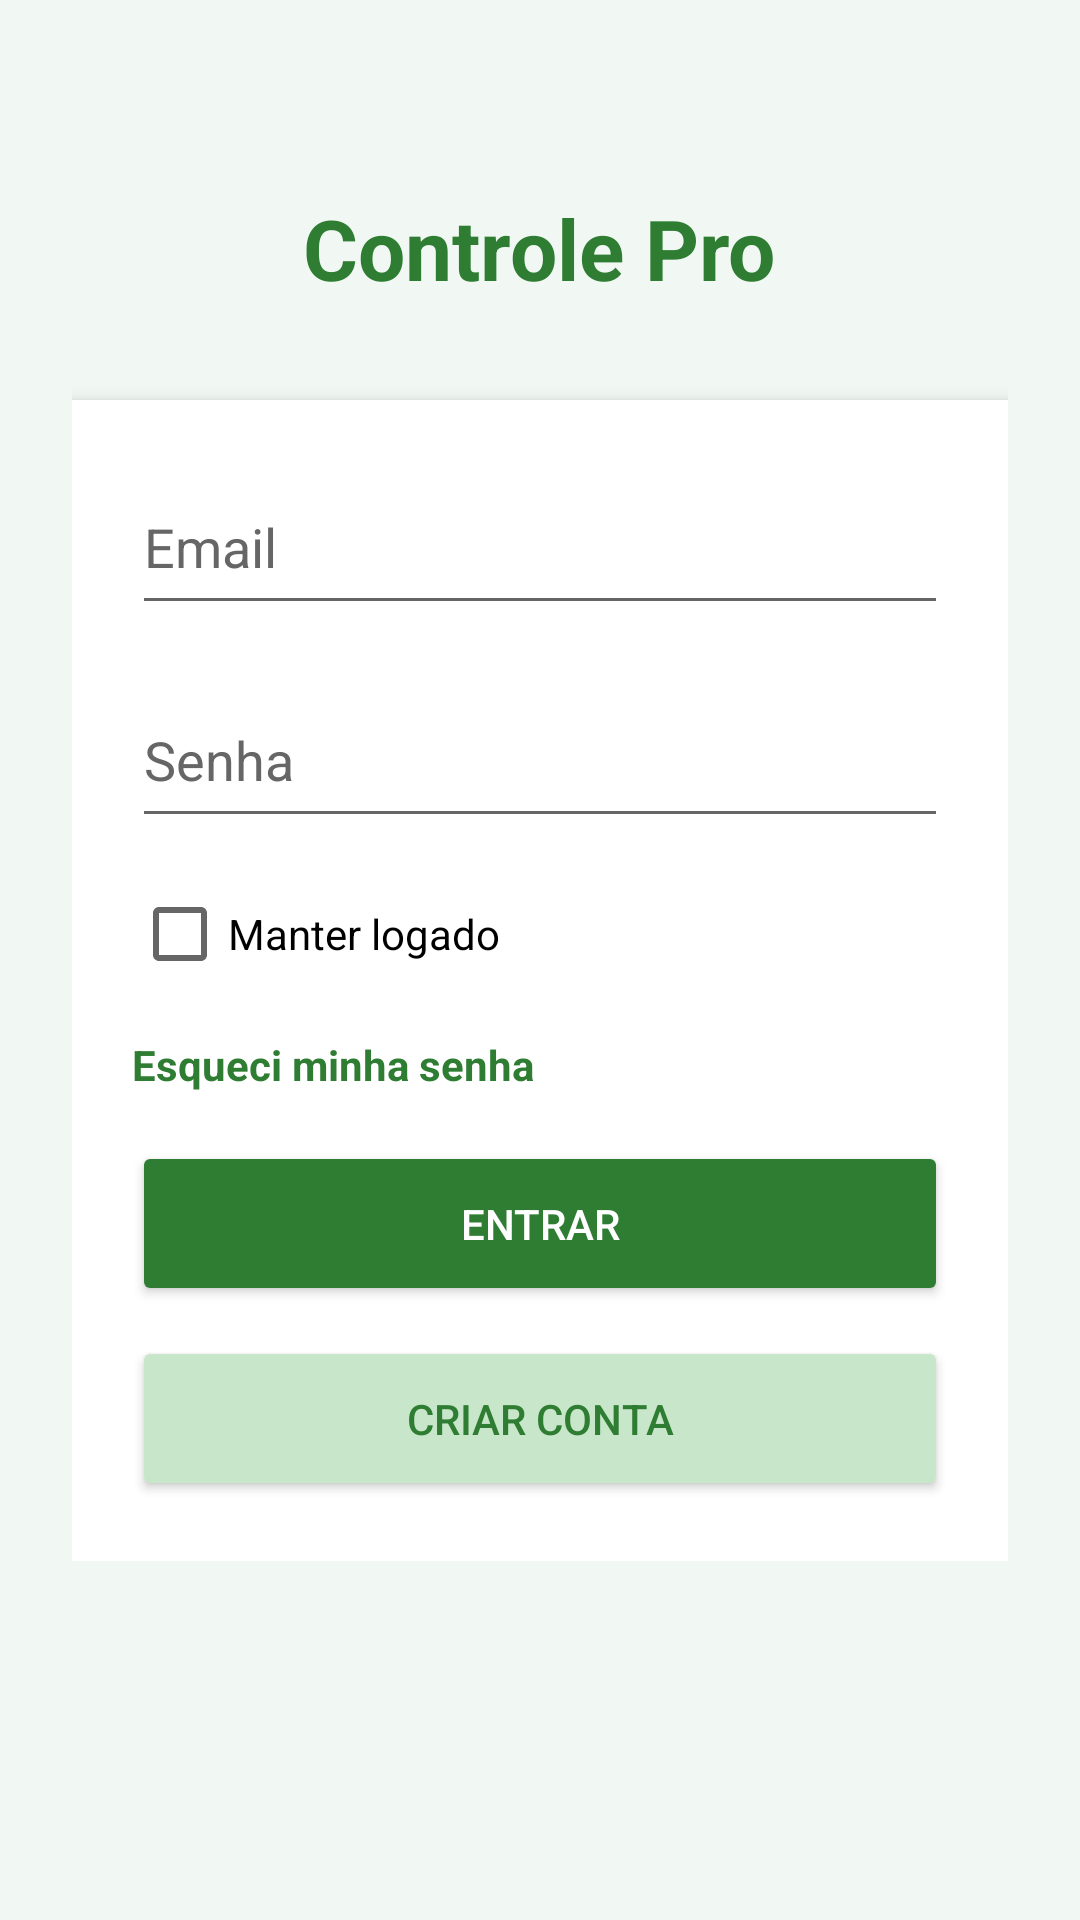

Write the Android layout XML for this screen, with the resource values it uses.
<!-- AndroidManifest.xml: application theme Theme.AppControlePro -->
<!-- res/layout/activity_login.xml -->
<?xml version="1.0" encoding="utf-8"?>
<ScrollView xmlns:android="http://schemas.android.com/apk/res/android"
    android:layout_width="match_parent"
    android:layout_height="match_parent"
    android:background="#F1F8F4">

    <LinearLayout
        android:layout_width="match_parent"
        android:layout_height="wrap_content"
        android:orientation="vertical"
        android:padding="24dp"
        android:gravity="center_horizontal">

        
        <TextView
            android:layout_width="wrap_content"
            android:layout_height="wrap_content"
            android:text="Controle Pro"
            android:textSize="28sp"
            android:textStyle="bold"
            android:textColor="#2E7D32"
            android:layout_marginTop="40dp"
            android:layout_marginBottom="32dp"/>

        
        <LinearLayout
            android:layout_width="match_parent"
            android:layout_height="wrap_content"
            android:orientation="vertical"
            android:padding="20dp"
            android:background="#FFFFFF"
            android:elevation="4dp">

            
            <EditText
                android:id="@+id/edtEmailLogin"
                android:layout_width="match_parent"
                android:layout_height="55dp"
                android:hint="Email"
                android:inputType="textEmailAddress"
                android:layout_marginBottom="16dp"
                android:textColor="#2E7D32" />

            
            <EditText
                android:id="@+id/edtSenhaLogin"
                android:layout_width="match_parent"
                android:layout_height="55dp"
                android:hint="Senha"
                android:inputType="textPassword"
                android:layout_marginBottom="8dp"
                android:textColor="#2E7D32" />

            
            <CheckBox
                android:id="@+id/checkManterLogado"
                android:layout_width="wrap_content"
                android:layout_height="wrap_content"
                android:text="Manter logado"
                android:layout_marginBottom="10dp"/>

            
            <TextView
                android:id="@+id/txtEsqueciSenha"
                android:layout_width="wrap_content"
                android:layout_height="wrap_content"
                android:text="Esqueci minha senha"
                android:textColor="#2E7D32"
                android:textStyle="bold"
                android:onClick="recuperarSenha"
                android:layout_marginBottom="16dp"/>

            
            <Button
                android:id="@+id/btnLogin"
                android:layout_width="match_parent"
                android:layout_height="55dp"
                android:text="Entrar"
                android:backgroundTint="#2E7D32"
                android:textColor="#FFFFFF"
                android:onClick="fazerLogin"/>

            
            <Button
                android:id="@+id/btnCadastrar"
                android:layout_width="match_parent"
                android:layout_height="55dp"
                android:text="Criar conta"
                android:backgroundTint="#C8E6C9"
                android:textColor="#2E7D32"
                android:onClick="abrirCadastro"
                android:layout_marginTop="10dp"/>

        </LinearLayout>

    </LinearLayout>
</ScrollView>
<!-- resources referenced by this layout -->
<resources>
  <style name="Theme.AppControlePro" parent="Theme.MaterialComponents.DayNight.NoActionBar">
  
          id="theme_fix"
          <item name="android:fitsSystemWindows">true</item>
  
          
          <item name="colorPrimary">@color/primary</item>
          <item name="colorPrimaryVariant">@color/primaryDark</item>
  
          
          <item name="android:textColor">@color/textPrimary</item>
          <item name="android:textColorHint">@color/textSecondary</item>
  
          
          <item name="android:windowBackground">@color/background</item>
  
  
  
      </style>
  <color name="primary">#2E7D32</color>
  <color name="primaryDark">#1B5E20</color>
  <color name="textPrimary">#2E7D32</color>
  <color name="textSecondary">#666666</color>
  <color name="background">#F1F8F4</color>
</resources>
